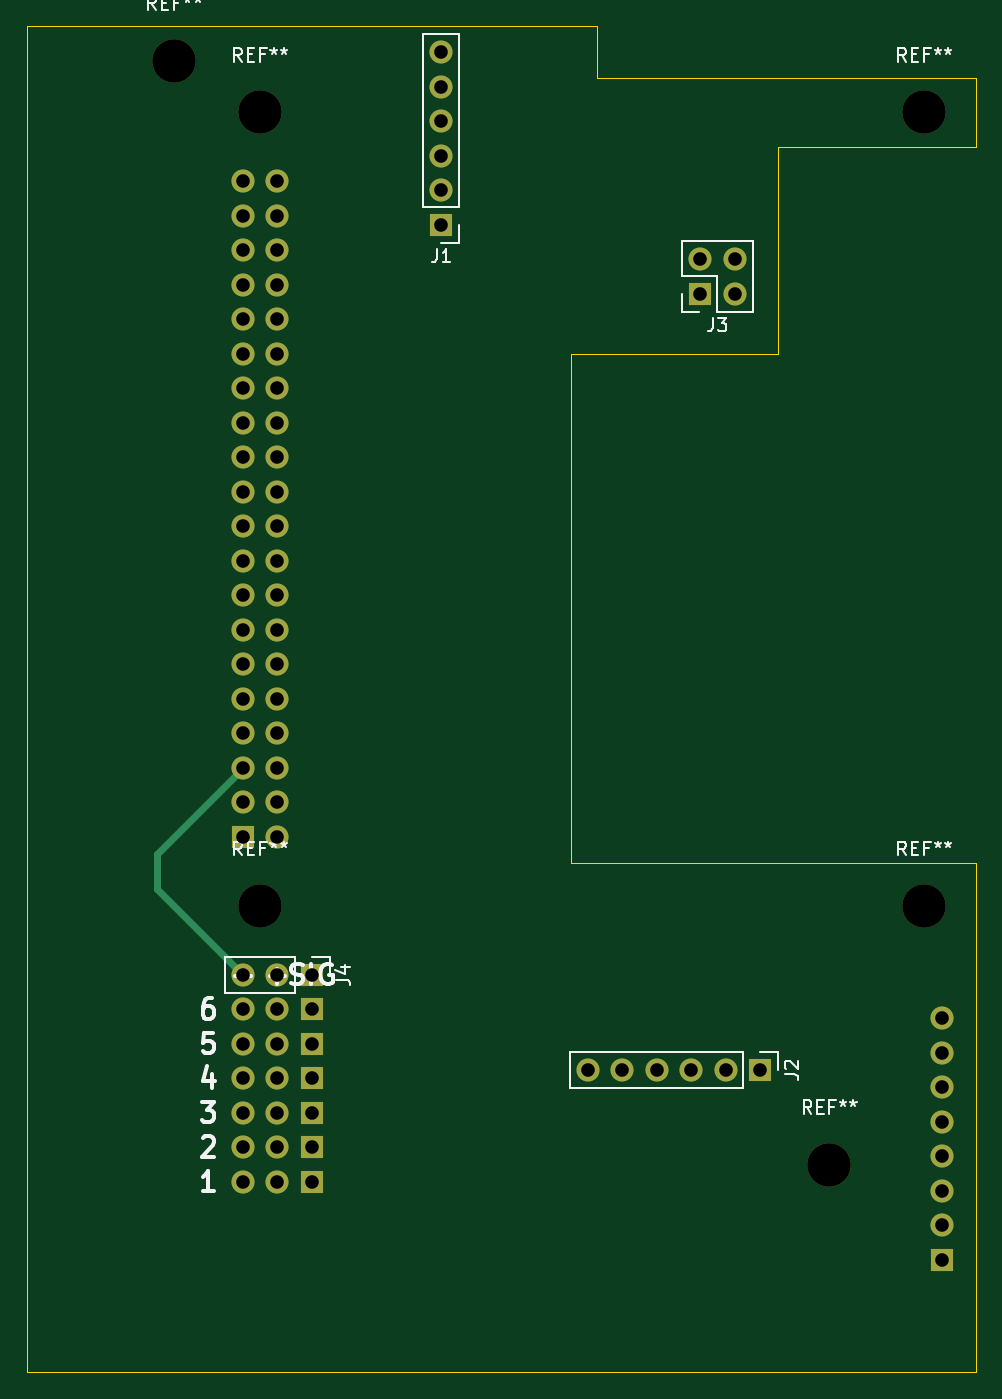
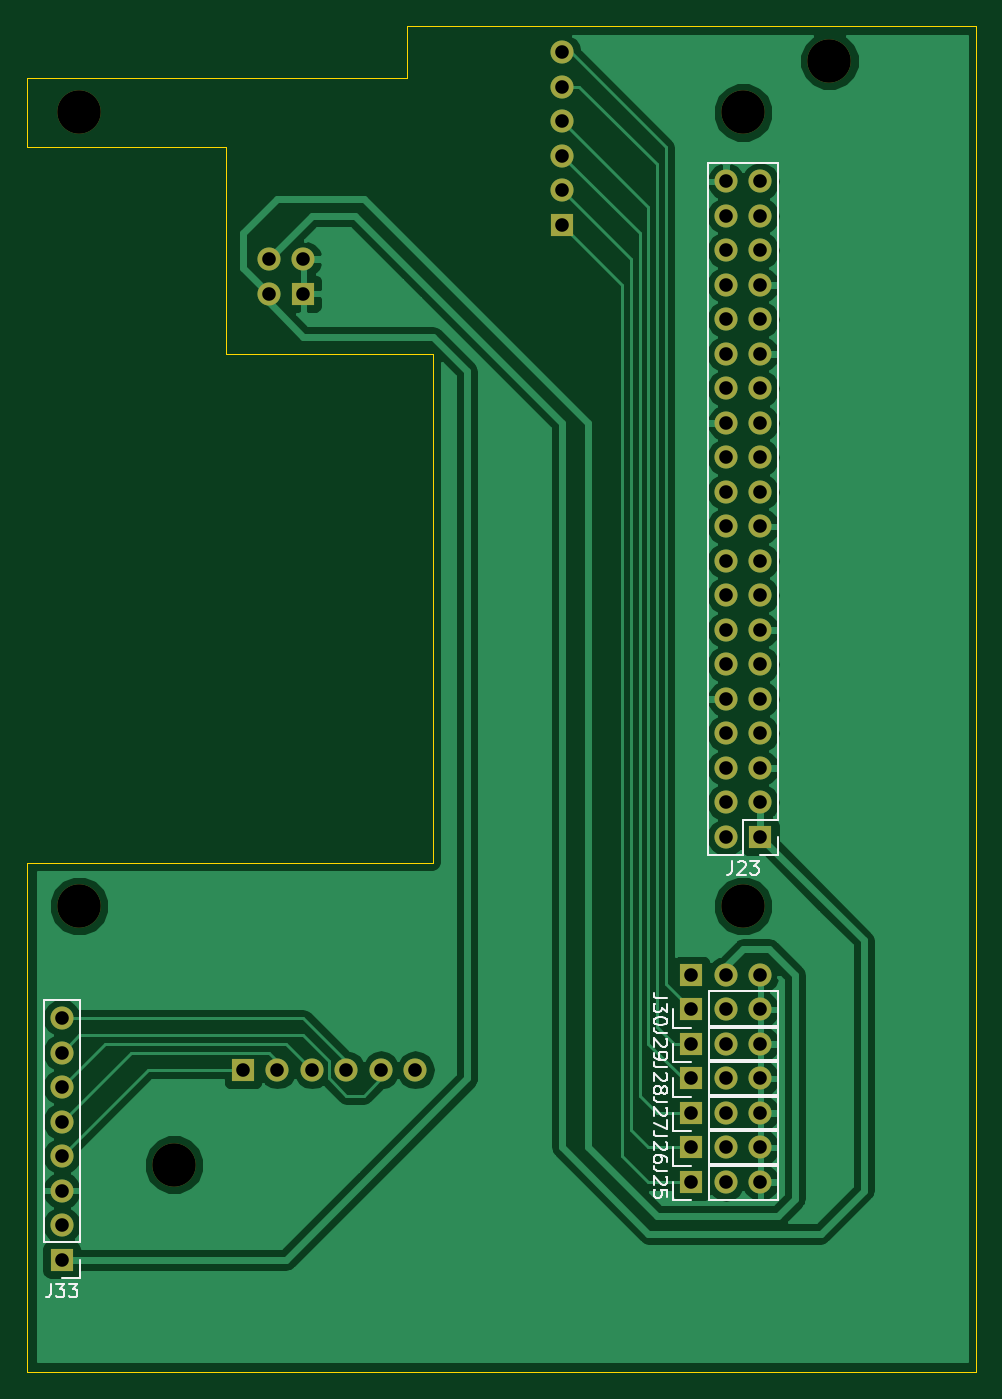
Circuit board: 8 layer files. Board 69.9 x 99.1 mm.
- bottom_copper: RPi Interface-B.Cu.gbl (53517 bytes)
- bottom_mask: RPi Interface-B.Mask.gbs (2799 bytes)
- bottom_silk: RPi Interface-B.SilkS.gbo (10345 bytes)
- outline: RPi Interface-Edge.Cuts.gm1 (873 bytes)
- top_copper: RPi Interface-F.Cu.gtl (2803 bytes)
- top_mask: RPi Interface-F.Mask.gts (2799 bytes)
- top_silk: RPi Interface-F.SilkS.gto (12454 bytes)
- drill: RPi Interface.drl (1668 bytes)

=== bottom_copper: RPi Interface-B.Cu.gbl (53517 bytes, source omitted) ===
=== bottom_mask: RPi Interface-B.Mask.gbs ===
G04 #@! TF.FileFunction,Soldermask,Bot*
%FSLAX46Y46*%
G04 Gerber Fmt 4.6, Leading zero omitted, Abs format (unit mm)*
G04 Created by KiCad (PCBNEW 4.0.7) date 03/26/18 11:29:09*
%MOMM*%
%LPD*%
G01*
G04 APERTURE LIST*
%ADD10C,0.100000*%
%ADD11C,3.200000*%
%ADD12R,1.700000X1.700000*%
%ADD13O,1.700000X1.700000*%
G04 APERTURE END LIST*
D10*
D11*
X184150000Y-59690000D03*
D12*
X185420000Y-144145000D03*
D13*
X185420000Y-141605000D03*
X185420000Y-139065000D03*
X185420000Y-136525000D03*
X185420000Y-133985000D03*
X185420000Y-131445000D03*
X185420000Y-128905000D03*
X185420000Y-126365000D03*
D12*
X133985000Y-113030000D03*
D13*
X136525000Y-113030000D03*
X133985000Y-110490000D03*
X136525000Y-110490000D03*
X133985000Y-107950000D03*
X136525000Y-107950000D03*
X133985000Y-105410000D03*
X136525000Y-105410000D03*
X133985000Y-102870000D03*
X136525000Y-102870000D03*
X133985000Y-100330000D03*
X136525000Y-100330000D03*
X133985000Y-97790000D03*
X136525000Y-97790000D03*
X133985000Y-95250000D03*
X136525000Y-95250000D03*
X133985000Y-92710000D03*
X136525000Y-92710000D03*
X133985000Y-90170000D03*
X136525000Y-90170000D03*
X133985000Y-87630000D03*
X136525000Y-87630000D03*
X133985000Y-85090000D03*
X136525000Y-85090000D03*
X133985000Y-82550000D03*
X136525000Y-82550000D03*
X133985000Y-80010000D03*
X136525000Y-80010000D03*
X133985000Y-77470000D03*
X136525000Y-77470000D03*
X133985000Y-74930000D03*
X136525000Y-74930000D03*
X133985000Y-72390000D03*
X136525000Y-72390000D03*
X133985000Y-69850000D03*
X136525000Y-69850000D03*
X133985000Y-67310000D03*
X136525000Y-67310000D03*
X133985000Y-64770000D03*
X136525000Y-64770000D03*
D12*
X139065000Y-138430000D03*
D13*
X136525000Y-138430000D03*
X133985000Y-138430000D03*
D12*
X139065000Y-135890000D03*
D13*
X136525000Y-135890000D03*
X133985000Y-135890000D03*
D12*
X139065000Y-133350000D03*
D13*
X136525000Y-133350000D03*
X133985000Y-133350000D03*
D12*
X139065000Y-130810000D03*
D13*
X136525000Y-130810000D03*
X133985000Y-130810000D03*
D12*
X139065000Y-128270000D03*
D13*
X136525000Y-128270000D03*
X133985000Y-128270000D03*
D12*
X139065000Y-125730000D03*
D13*
X136525000Y-125730000D03*
X133985000Y-125730000D03*
D12*
X148590000Y-67945000D03*
D13*
X148590000Y-65405000D03*
X148590000Y-62865000D03*
X148590000Y-60325000D03*
X148590000Y-57785000D03*
X148590000Y-55245000D03*
D12*
X172085000Y-130175000D03*
D13*
X169545000Y-130175000D03*
X167005000Y-130175000D03*
X164465000Y-130175000D03*
X161925000Y-130175000D03*
X159385000Y-130175000D03*
D12*
X167640000Y-73025000D03*
D13*
X170180000Y-73025000D03*
X167640000Y-70485000D03*
X170180000Y-70485000D03*
D11*
X128905000Y-55880000D03*
X135255000Y-59690000D03*
X135255000Y-118110000D03*
X184150000Y-118110000D03*
X177165000Y-137160000D03*
D12*
X139065000Y-123190000D03*
D13*
X136525000Y-123190000D03*
X133985000Y-123190000D03*
M02*

=== bottom_silk: RPi Interface-B.SilkS.gbo (10345 bytes, source omitted) ===
=== outline: RPi Interface-Edge.Cuts.gm1 ===
G04 #@! TF.FileFunction,Profile,NP*
%FSLAX46Y46*%
G04 Gerber Fmt 4.6, Leading zero omitted, Abs format (unit mm)*
G04 Created by KiCad (PCBNEW 4.0.7) date 03/26/18 11:29:09*
%MOMM*%
%LPD*%
G01*
G04 APERTURE LIST*
%ADD10C,0.100000*%
G04 APERTURE END LIST*
D10*
X118110000Y-152400000D02*
X187960000Y-152400000D01*
X118110000Y-53340000D02*
X160020000Y-53340000D01*
X118110000Y-53340000D02*
X118110000Y-152400000D01*
X160020000Y-53340000D02*
X160020000Y-57150000D01*
X173355000Y-77470000D02*
X158115000Y-77470000D01*
X173355000Y-62230000D02*
X173355000Y-77470000D01*
X187960000Y-62230000D02*
X173355000Y-62230000D01*
X187960000Y-57150000D02*
X187960000Y-62230000D01*
X158115000Y-114935000D02*
X158115000Y-77470000D01*
X187960000Y-114935000D02*
X158115000Y-114935000D01*
X160020000Y-57150000D02*
X187960000Y-57150000D01*
X187960000Y-152400000D02*
X187960000Y-114935000D01*
M02*

=== top_copper: RPi Interface-F.Cu.gtl ===
G04 #@! TF.FileFunction,Copper,L1,Top,Signal*
%FSLAX46Y46*%
G04 Gerber Fmt 4.6, Leading zero omitted, Abs format (unit mm)*
G04 Created by KiCad (PCBNEW 4.0.7) date 03/26/18 11:29:09*
%MOMM*%
%LPD*%
G01*
G04 APERTURE LIST*
%ADD10C,0.100000*%
%ADD11R,1.700000X1.700000*%
%ADD12O,1.700000X1.700000*%
%ADD13C,0.500000*%
G04 APERTURE END LIST*
D10*
D11*
X185420000Y-144145000D03*
D12*
X185420000Y-141605000D03*
X185420000Y-139065000D03*
X185420000Y-136525000D03*
X185420000Y-133985000D03*
X185420000Y-131445000D03*
X185420000Y-128905000D03*
X185420000Y-126365000D03*
D11*
X133985000Y-113030000D03*
D12*
X136525000Y-113030000D03*
X133985000Y-110490000D03*
X136525000Y-110490000D03*
X133985000Y-107950000D03*
X136525000Y-107950000D03*
X133985000Y-105410000D03*
X136525000Y-105410000D03*
X133985000Y-102870000D03*
X136525000Y-102870000D03*
X133985000Y-100330000D03*
X136525000Y-100330000D03*
X133985000Y-97790000D03*
X136525000Y-97790000D03*
X133985000Y-95250000D03*
X136525000Y-95250000D03*
X133985000Y-92710000D03*
X136525000Y-92710000D03*
X133985000Y-90170000D03*
X136525000Y-90170000D03*
X133985000Y-87630000D03*
X136525000Y-87630000D03*
X133985000Y-85090000D03*
X136525000Y-85090000D03*
X133985000Y-82550000D03*
X136525000Y-82550000D03*
X133985000Y-80010000D03*
X136525000Y-80010000D03*
X133985000Y-77470000D03*
X136525000Y-77470000D03*
X133985000Y-74930000D03*
X136525000Y-74930000D03*
X133985000Y-72390000D03*
X136525000Y-72390000D03*
X133985000Y-69850000D03*
X136525000Y-69850000D03*
X133985000Y-67310000D03*
X136525000Y-67310000D03*
X133985000Y-64770000D03*
X136525000Y-64770000D03*
D11*
X139065000Y-138430000D03*
D12*
X136525000Y-138430000D03*
X133985000Y-138430000D03*
D11*
X139065000Y-135890000D03*
D12*
X136525000Y-135890000D03*
X133985000Y-135890000D03*
D11*
X139065000Y-133350000D03*
D12*
X136525000Y-133350000D03*
X133985000Y-133350000D03*
D11*
X139065000Y-130810000D03*
D12*
X136525000Y-130810000D03*
X133985000Y-130810000D03*
D11*
X139065000Y-128270000D03*
D12*
X136525000Y-128270000D03*
X133985000Y-128270000D03*
D11*
X139065000Y-125730000D03*
D12*
X136525000Y-125730000D03*
X133985000Y-125730000D03*
D11*
X148590000Y-67945000D03*
D12*
X148590000Y-65405000D03*
X148590000Y-62865000D03*
X148590000Y-60325000D03*
X148590000Y-57785000D03*
X148590000Y-55245000D03*
D11*
X172085000Y-130175000D03*
D12*
X169545000Y-130175000D03*
X167005000Y-130175000D03*
X164465000Y-130175000D03*
X161925000Y-130175000D03*
X159385000Y-130175000D03*
D11*
X167640000Y-73025000D03*
D12*
X170180000Y-73025000D03*
X167640000Y-70485000D03*
X170180000Y-70485000D03*
D11*
X139065000Y-123190000D03*
D12*
X136525000Y-123190000D03*
X133985000Y-123190000D03*
D13*
X133985000Y-123190000D02*
X127635000Y-116840000D01*
X127635000Y-114300000D02*
X133985000Y-107950000D01*
X127635000Y-116840000D02*
X127635000Y-114300000D01*
M02*

=== top_mask: RPi Interface-F.Mask.gts ===
G04 #@! TF.FileFunction,Soldermask,Top*
%FSLAX46Y46*%
G04 Gerber Fmt 4.6, Leading zero omitted, Abs format (unit mm)*
G04 Created by KiCad (PCBNEW 4.0.7) date 03/26/18 11:29:09*
%MOMM*%
%LPD*%
G01*
G04 APERTURE LIST*
%ADD10C,0.100000*%
%ADD11C,3.200000*%
%ADD12R,1.700000X1.700000*%
%ADD13O,1.700000X1.700000*%
G04 APERTURE END LIST*
D10*
D11*
X184150000Y-59690000D03*
D12*
X185420000Y-144145000D03*
D13*
X185420000Y-141605000D03*
X185420000Y-139065000D03*
X185420000Y-136525000D03*
X185420000Y-133985000D03*
X185420000Y-131445000D03*
X185420000Y-128905000D03*
X185420000Y-126365000D03*
D12*
X133985000Y-113030000D03*
D13*
X136525000Y-113030000D03*
X133985000Y-110490000D03*
X136525000Y-110490000D03*
X133985000Y-107950000D03*
X136525000Y-107950000D03*
X133985000Y-105410000D03*
X136525000Y-105410000D03*
X133985000Y-102870000D03*
X136525000Y-102870000D03*
X133985000Y-100330000D03*
X136525000Y-100330000D03*
X133985000Y-97790000D03*
X136525000Y-97790000D03*
X133985000Y-95250000D03*
X136525000Y-95250000D03*
X133985000Y-92710000D03*
X136525000Y-92710000D03*
X133985000Y-90170000D03*
X136525000Y-90170000D03*
X133985000Y-87630000D03*
X136525000Y-87630000D03*
X133985000Y-85090000D03*
X136525000Y-85090000D03*
X133985000Y-82550000D03*
X136525000Y-82550000D03*
X133985000Y-80010000D03*
X136525000Y-80010000D03*
X133985000Y-77470000D03*
X136525000Y-77470000D03*
X133985000Y-74930000D03*
X136525000Y-74930000D03*
X133985000Y-72390000D03*
X136525000Y-72390000D03*
X133985000Y-69850000D03*
X136525000Y-69850000D03*
X133985000Y-67310000D03*
X136525000Y-67310000D03*
X133985000Y-64770000D03*
X136525000Y-64770000D03*
D12*
X139065000Y-138430000D03*
D13*
X136525000Y-138430000D03*
X133985000Y-138430000D03*
D12*
X139065000Y-135890000D03*
D13*
X136525000Y-135890000D03*
X133985000Y-135890000D03*
D12*
X139065000Y-133350000D03*
D13*
X136525000Y-133350000D03*
X133985000Y-133350000D03*
D12*
X139065000Y-130810000D03*
D13*
X136525000Y-130810000D03*
X133985000Y-130810000D03*
D12*
X139065000Y-128270000D03*
D13*
X136525000Y-128270000D03*
X133985000Y-128270000D03*
D12*
X139065000Y-125730000D03*
D13*
X136525000Y-125730000D03*
X133985000Y-125730000D03*
D12*
X148590000Y-67945000D03*
D13*
X148590000Y-65405000D03*
X148590000Y-62865000D03*
X148590000Y-60325000D03*
X148590000Y-57785000D03*
X148590000Y-55245000D03*
D12*
X172085000Y-130175000D03*
D13*
X169545000Y-130175000D03*
X167005000Y-130175000D03*
X164465000Y-130175000D03*
X161925000Y-130175000D03*
X159385000Y-130175000D03*
D12*
X167640000Y-73025000D03*
D13*
X170180000Y-73025000D03*
X167640000Y-70485000D03*
X170180000Y-70485000D03*
D11*
X128905000Y-55880000D03*
X135255000Y-59690000D03*
X135255000Y-118110000D03*
X184150000Y-118110000D03*
X177165000Y-137160000D03*
D12*
X139065000Y-123190000D03*
D13*
X136525000Y-123190000D03*
X133985000Y-123190000D03*
M02*

=== top_silk: RPi Interface-F.SilkS.gto (12454 bytes, source omitted) ===
=== drill: RPi Interface.drl ===
M48
;DRILL file {KiCad 4.0.7} date 03/26/18 11:31:59
;FORMAT={-:-/ absolute / metric / decimal}
FMAT,2
METRIC,TZ
T1C1.000
T2C3.200
%
G90
G05
M71
T1
X133.985Y-64.77
X133.985Y-67.31
X133.985Y-69.85
X133.985Y-72.39
X133.985Y-74.93
X133.985Y-77.47
X133.985Y-80.01
X133.985Y-82.55
X133.985Y-85.09
X133.985Y-87.63
X133.985Y-90.17
X133.985Y-92.71
X133.985Y-95.25
X133.985Y-97.79
X133.985Y-100.33
X133.985Y-102.87
X133.985Y-105.41
X133.985Y-107.95
X133.985Y-110.49
X133.985Y-113.03
X133.985Y-123.19
X133.985Y-125.73
X133.985Y-128.27
X133.985Y-130.81
X133.985Y-133.35
X133.985Y-135.89
X133.985Y-138.43
X136.525Y-64.77
X136.525Y-67.31
X136.525Y-69.85
X136.525Y-72.39
X136.525Y-74.93
X136.525Y-77.47
X136.525Y-80.01
X136.525Y-82.55
X136.525Y-85.09
X136.525Y-87.63
X136.525Y-90.17
X136.525Y-92.71
X136.525Y-95.25
X136.525Y-97.79
X136.525Y-100.33
X136.525Y-102.87
X136.525Y-105.41
X136.525Y-107.95
X136.525Y-110.49
X136.525Y-113.03
X136.525Y-123.19
X136.525Y-125.73
X136.525Y-128.27
X136.525Y-130.81
X136.525Y-133.35
X136.525Y-135.89
X136.525Y-138.43
X139.065Y-123.19
X139.065Y-125.73
X139.065Y-128.27
X139.065Y-130.81
X139.065Y-133.35
X139.065Y-135.89
X139.065Y-138.43
X148.59Y-55.245
X148.59Y-57.785
X148.59Y-60.325
X148.59Y-62.865
X148.59Y-65.405
X148.59Y-67.945
X159.385Y-130.175
X161.925Y-130.175
X164.465Y-130.175
X167.005Y-130.175
X167.64Y-70.485
X167.64Y-73.025
X169.545Y-130.175
X170.18Y-70.485
X170.18Y-73.025
X172.085Y-130.175
X185.42Y-126.365
X185.42Y-128.905
X185.42Y-131.445
X185.42Y-133.985
X185.42Y-136.525
X185.42Y-139.065
X185.42Y-141.605
X185.42Y-144.145
T2
X128.905Y-55.88
X135.255Y-59.69
X135.255Y-118.11
X177.165Y-137.16
X184.15Y-59.69
X184.15Y-118.11
T0
M30

